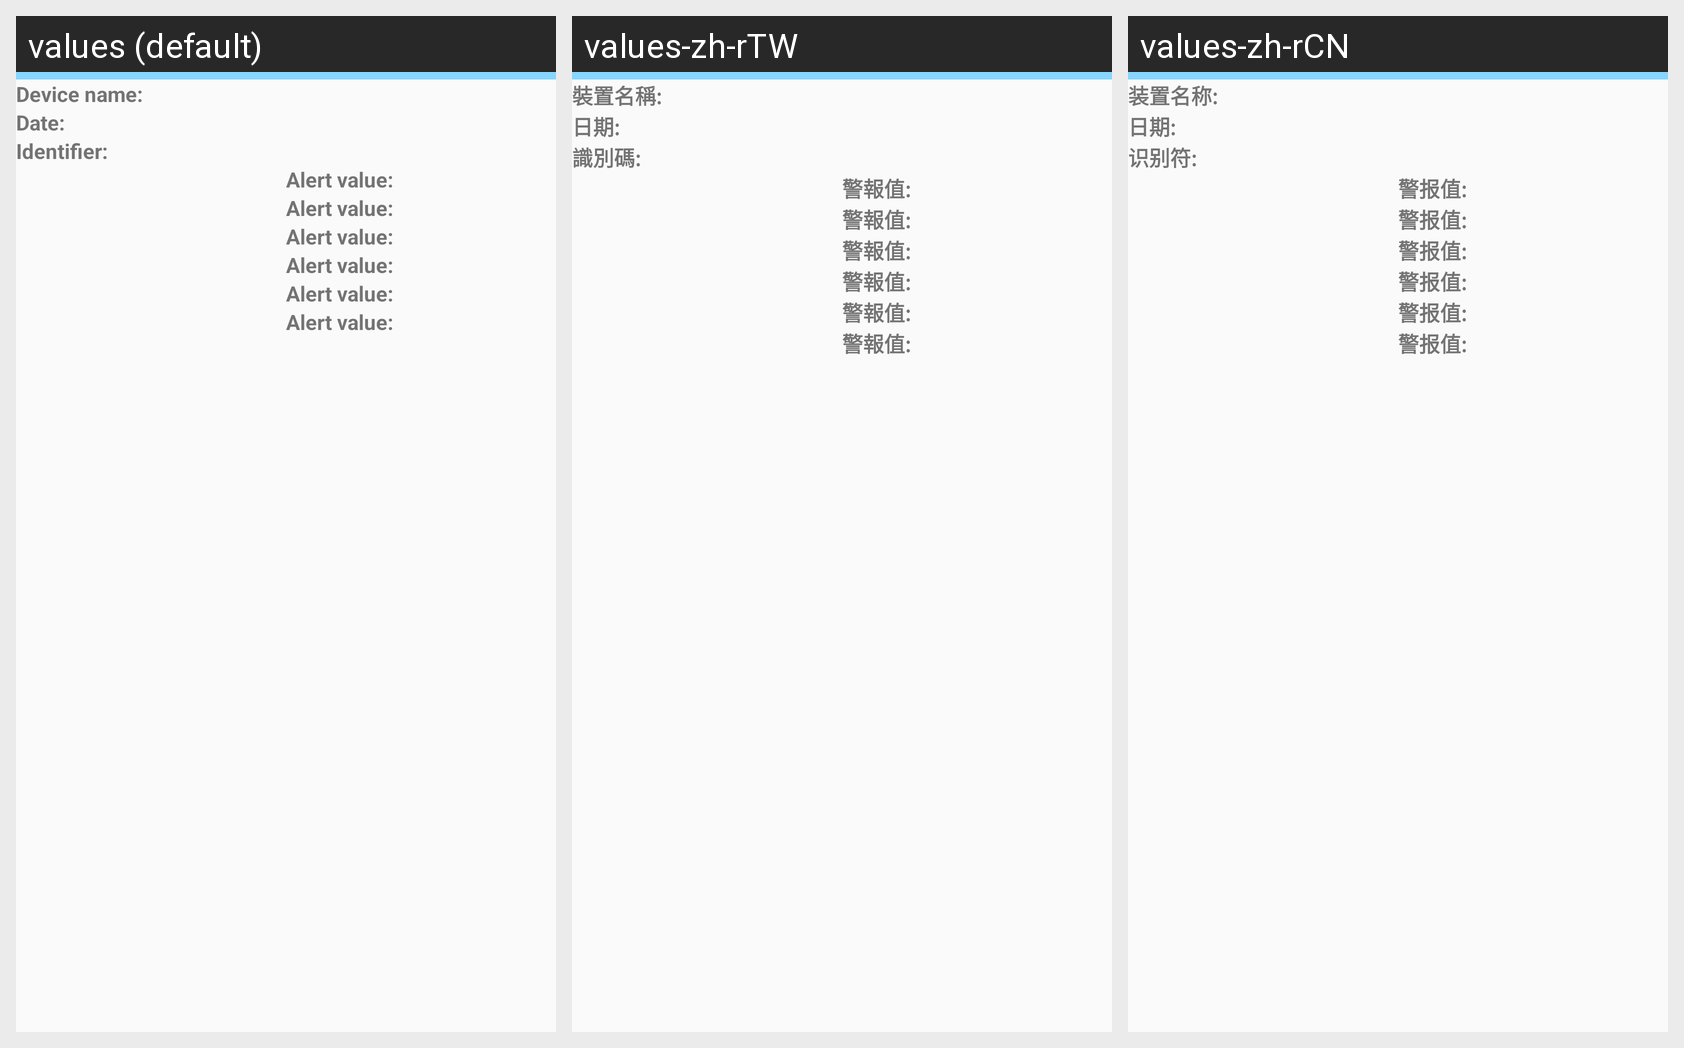

This grid shows one Android layout under several languages. Give, for every string resource on the screen, its name, the default text and each shown locale's text.
Android screen res/layout/recordlist.xml rendered under 3 locales, left to right: values (default), values-zh-rTW, values-zh-rCN. Device: Nexus 5 (rendered at 1080×1920; each locale shown at half size, 540×960, under a caption strip naming it); theme nordic_use.
Strings drawn on this screen, with the default value and each locale's value (text and hints the layout hard-codes, and strings that could not be matched under every locale, appear in the picture but are not listed):

DeviceName
  values: Device name:
  values-zh-rTW: 裝置名稱:
  values-zh-rCN: 装置名称:

Date
  values: Date:
  values-zh-rTW: 日期:
  values-zh-rCN: 日期:

identify
  values: Identifier:
  values-zh-rTW: 識別碼:
  values-zh-rCN: 识别符:

Alert
  values: Alert value:
  values-zh-rTW: 警報值:
  values-zh-rCN: 警报值:
